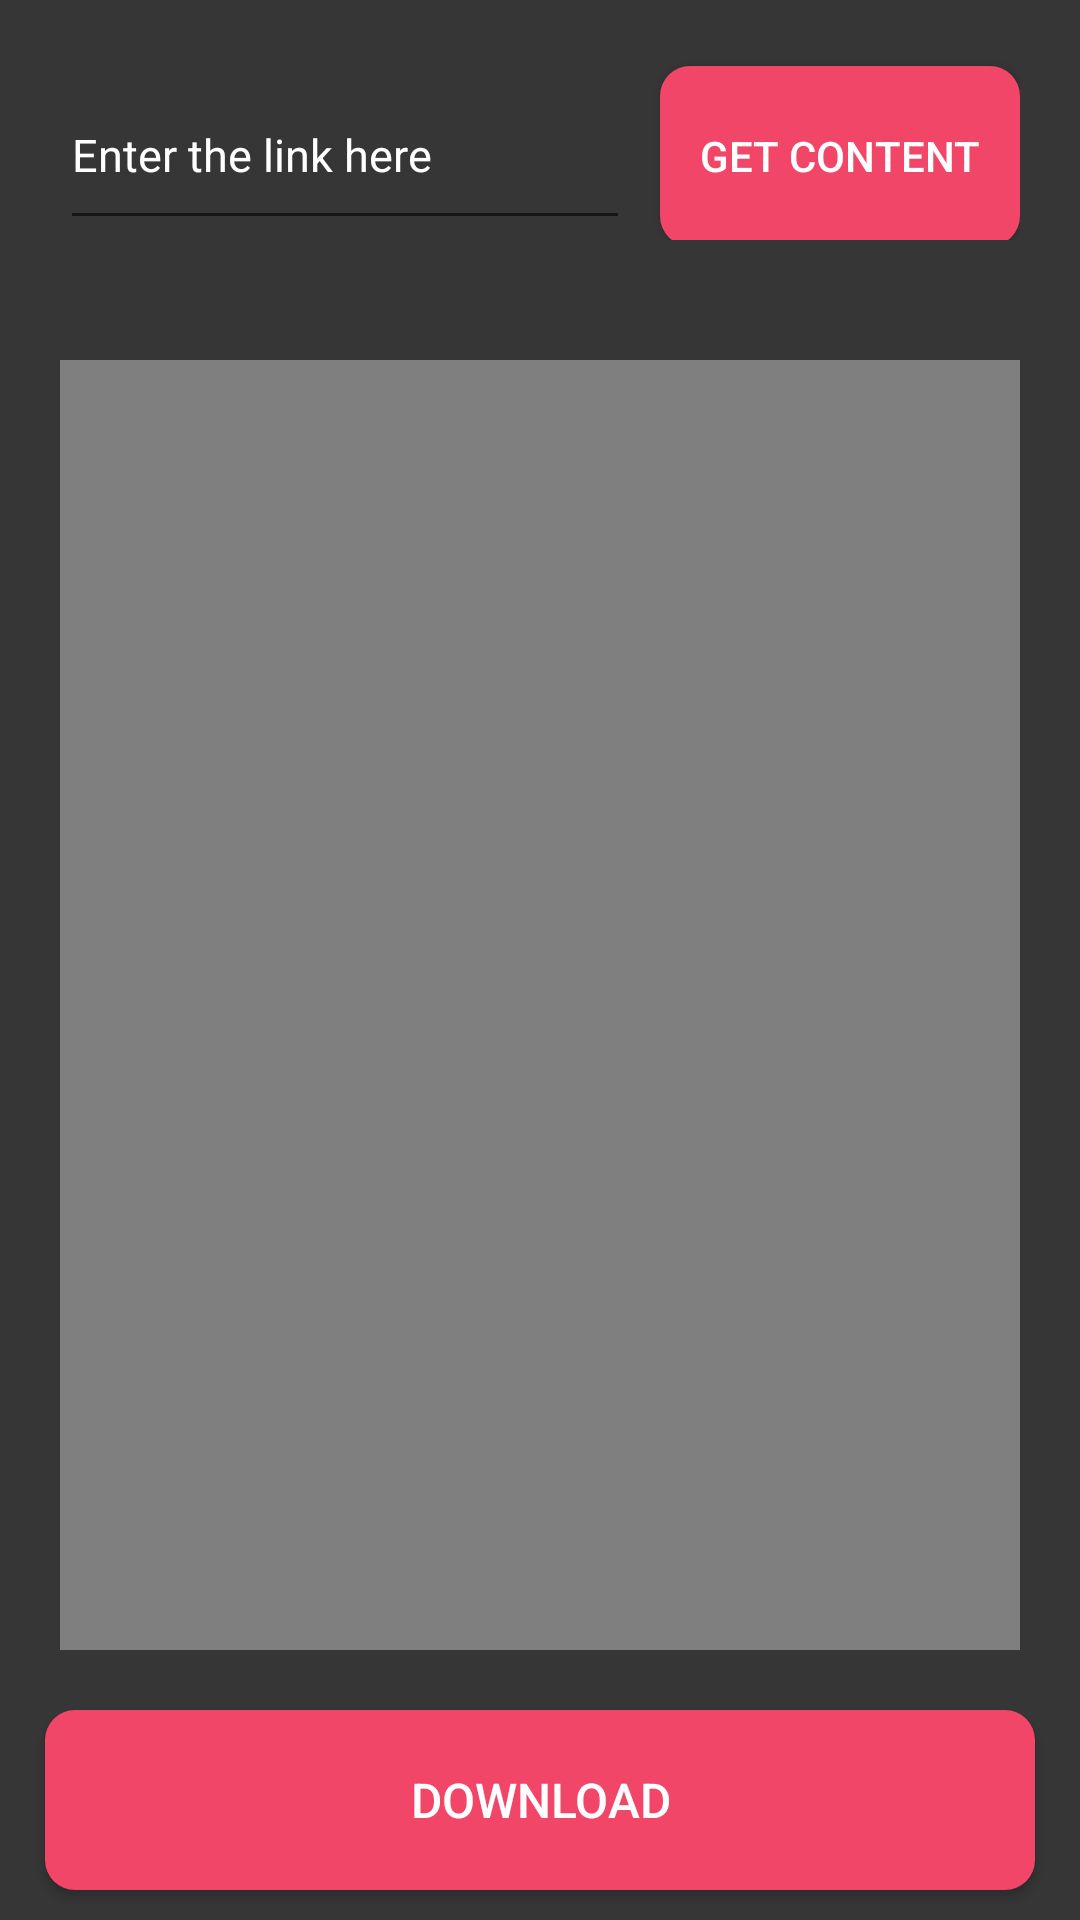

This screen was rendered from an Android layout file. Write that file and the resources it references.
<!-- AndroidManifest.xml: application theme Theme.InstagramContentSaver -->
<!-- res/layout/igtv_fragment.xml -->
<?xml version="1.0" encoding="utf-8"?>
<RelativeLayout xmlns:android="http://schemas.android.com/apk/res/android"
    android:layout_width="match_parent"
    android:layout_height="match_parent"
    android:background="#363636">

    <LinearLayout
        android:id="@+id/Linearlayout"
        android:layout_width="match_parent"
        android:layout_height="wrap_content"
        android:layout_marginStart="20dp"
        android:layout_marginTop="20dp"
        android:layout_marginEnd="20dp"
        android:layout_marginBottom="20dp"
        android:orientation="horizontal">

        <EditText
            android:id="@+id/getIGTVLink"
            android:layout_width="match_parent"
            android:layout_height="60dp"
            android:layout_marginRight="10dp"
            android:layout_weight="1"
            android:hint="Enter the link here"
            android:maxLines="2"
            android:textColor="@color/white"
            android:textColorHighlight="@color/white"
            android:textColorHint="@color/white"
            android:textSize="15sp">

        </EditText>

        <androidx.appcompat.widget.AppCompatButton
            android:id="@+id/getIGTVButton"
            android:layout_width="120dp"
            android:layout_height="60dp"

            android:background="@drawable/buttonbg"
            android:text="Get Content"

            android:textColor="@color/white"/>

    </LinearLayout>

    <RelativeLayout
        android:layout_width="match_parent"
        android:layout_height="match_parent"
        android:layout_margin="20dp"
        android:layout_above="@id/DownloadButton"
        android:layout_below="@id/Linearlayout">

        <VideoView
            android:id="@+id/particularIGTV"
            android:layout_width="match_parent"
            android:layout_height="match_parent"
            android:layout_centerInParent="true"
            android:foregroundGravity="center"/>
    </RelativeLayout>

    <androidx.appcompat.widget.AppCompatButton
        android:id="@+id/DownloadButton"
        android:layout_width="match_parent"
        android:layout_height="60dp"
        android:text="Download"
        android:textColor="@color/white"
        android:background="@drawable/buttonbg"
        android:textSize="16dp"
        android:layout_marginLeft="15dp"
        android:layout_marginRight="15dp"
        android:layout_alignParentBottom="true"
        android:layout_marginBottom="10dp">

    </androidx.appcompat.widget.AppCompatButton>




</RelativeLayout>
<!-- resources referenced by this layout -->
<resources>
  <!-- drawable buttonbg (drawable) -->
  <?xml version="1.0" encoding="utf-8"?>
  <shape xmlns:android="http://schemas.android.com/apk/res/android">
  
      android:shape="rectangle">
  
      <solid
          android:color="#F14668"
          />
      <corners
          android:radius="10dp"
          />
  
  </shape>
  <style name="Theme.InstagramContentSaver" parent="Theme.MaterialComponents.DayNight.DarkActionBar">
          
          <item name="colorPrimary">@color/purple_500</item>
          <item name="colorPrimaryVariant">@color/purple_700</item>
          <item name="colorOnPrimary">@color/white</item>
          
          <item name="colorSecondary">@color/teal_200</item>
          <item name="colorSecondaryVariant">@color/teal_700</item>
          <item name="colorOnSecondary">@color/black</item>
          
          <item name="android:statusBarColor" tools:targetApi="l">?attr/colorPrimaryVariant</item>
          
      </style>
  <!-- not gathered from this repository: default colours our renderer supplied (Android Studio template values) -->
  <color name="purple_500">#FF6200EE</color>
  <color name="purple_700">#FF3700B3</color>
  <color name="teal_200">#FF03DAC5</color>
  <color name="teal_700">#FF018786</color>
  <color name="black">#FF000000</color>
  <color name="white">#FFFFFFFF</color>
</resources>
